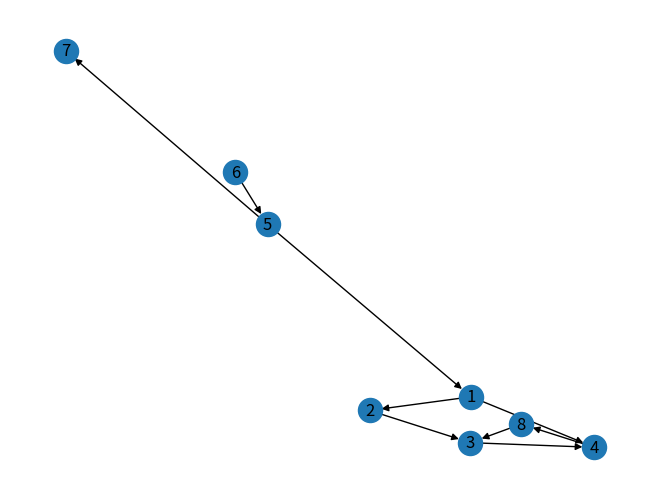

Reproduce this figure in Python.
# Draw this graph and apply following operation
# 1. Print total number of nodes.
# 2. Print total number of edges.
# 3. Print list of all the nodes.
# 4. Print list of all the edges.
# 5. Print in-degree for all the nodes.
# 6. Print out-degree for all the nodes.
# 7. Print successor of node 2.
# 8. Print predecessor of node 2.

import matplotlib.pyplot as plt
import networkx as nx

G = nx.DiGraph()  # Create a directed graph
G.add_nodes_from([1, 2, 3, 4, 5, 6, 7, 8])
G.add_edges_from([(1, 2), (1, 4), (2, 3), (3, 4), (4, 8), (5, 1), (5, 7), (6, 5), (8, 3)])

nx.draw(G, with_labels=True)
plt.show()
print("Total number of nodes:", G.number_of_nodes())
print("Total number of edges:", G.number_of_edges())
print("List of all the nodes:", list(G.nodes))
print("List of all the edges:", list(G.edges))
print("In-degree for all the nodes:", G.in_degree())
print("Out-degree for all the nodes:", G.out_degree())
print("Successor of node 2:", list(G.successors(2)))
print("Predecessor of node 2:", list(G.predecessors(2)))
